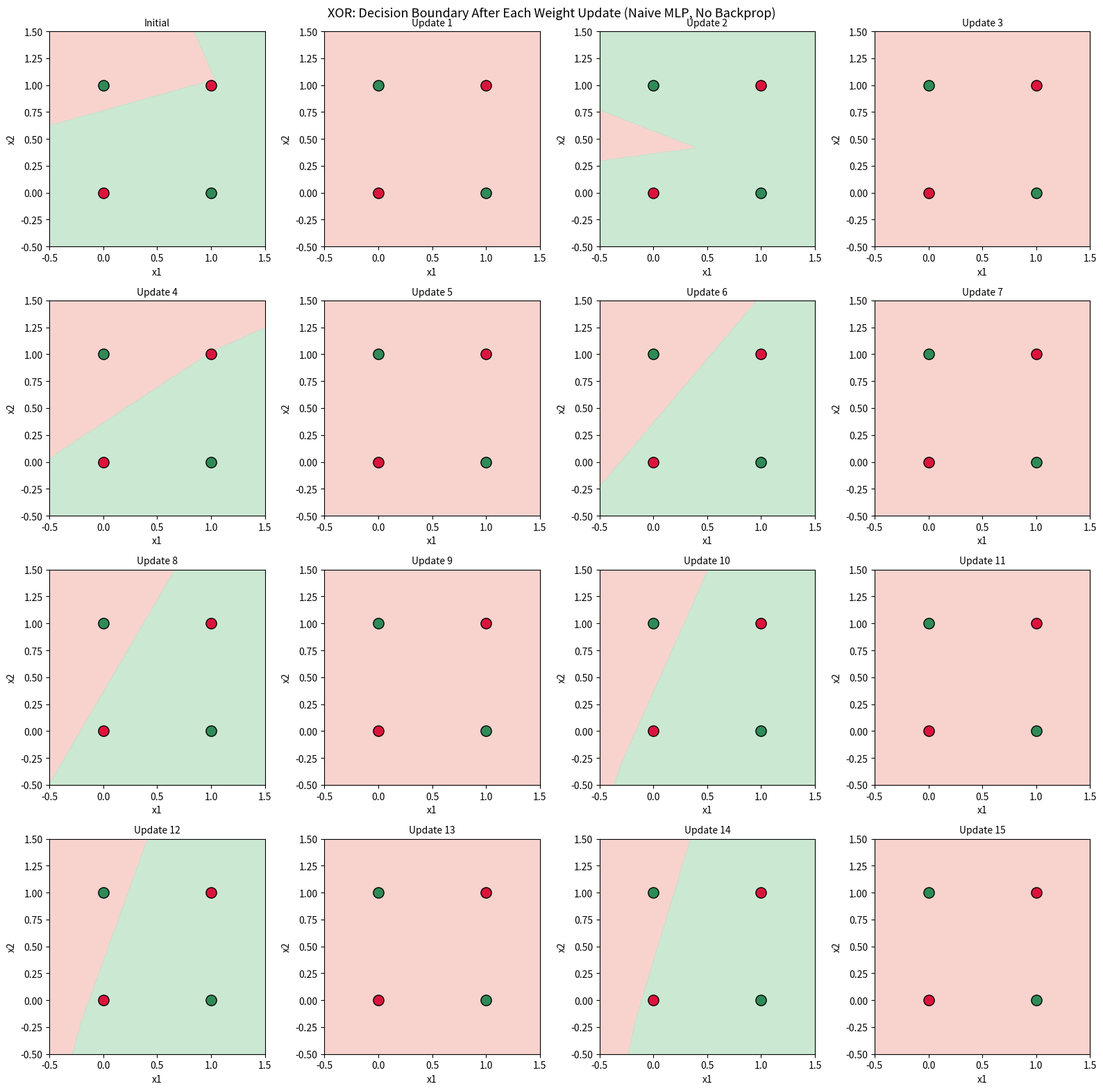
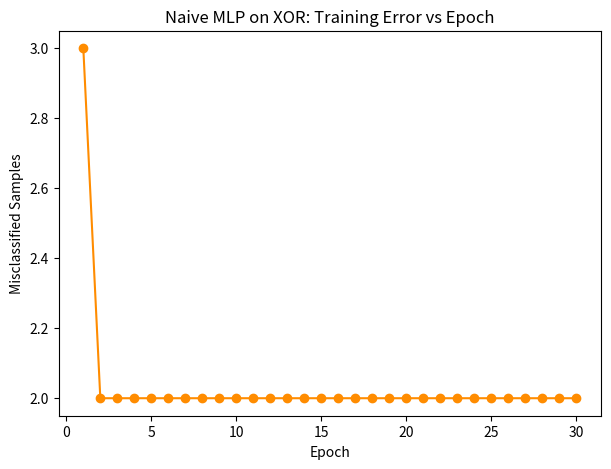

Reproduce these figures in Python, in order.
"""
Additional Task: Multi-Layer Perceptron Learning Algorithm for the XOR Gate
Shows weights after every update, plots the decision boundary after every
update, and studies why the network fails to converge.

Architecture: 2 inputs -> 2 hidden neurons (step activation) -> 1 output
neuron (step activation). All neurons use the plain perceptron delta rule
(error = target - output), applied directly to both the output layer and
the hidden layer. There is no backpropagation: the hidden layer weights
are updated using the same output error signal as the output layer,
instead of an error term that is specific to each hidden neuron.
"""

import numpy as np
import matplotlib.pyplot as plt

np.random.seed(42)


class NaiveMLP:
    def __init__(self, n_inputs, n_hidden, learning_rate=0.1):
        self.lr = learning_rate
        # small random initial weights, so the two hidden neurons do not
        # start out perfectly identical
        self.W_hidden = np.random.uniform(-0.1, 0.1, size=(n_hidden, n_inputs))
        self.b_hidden = np.random.uniform(-0.1, 0.1, size=n_hidden)
        self.W_out = np.random.uniform(-0.1, 0.1, size=n_hidden)
        self.b_out = np.random.uniform(-0.1, 0.1)
        self.history = []  # snapshot after every update

    @staticmethod
    def step(z):
        return np.where(z >= 0, 1, 0)

    def forward(self, x):
        hidden_z = self.W_hidden @ x + self.b_hidden
        hidden_a = self.step(hidden_z)
        out_z = self.W_out @ hidden_a + self.b_out
        out_a = self.step(out_z)
        return hidden_a, out_a

    def snapshot(self):
        self.history.append((
            self.W_hidden.copy(), self.b_hidden.copy(),
            self.W_out.copy(), self.b_out
        ))

    def fit(self, X, y, epochs=30):
        self.snapshot()
        for epoch in range(1, epochs + 1):
            errors = 0
            for xi, target in zip(X, y):
                hidden_a, pred = self.forward(xi)
                error = target - pred
                if error != 0:
                    # naive rule: the SAME output error is used to update
                    # both the output layer and the hidden layer, with no
                    # backpropagated, neuron-specific error term
                    self.W_out += self.lr * error * hidden_a
                    self.b_out += self.lr * error
                    self.W_hidden += self.lr * error * np.outer(np.ones_like(self.b_hidden), xi)
                    self.b_hidden += self.lr * error * np.ones_like(self.b_hidden)

                    errors += 1
                    self.snapshot()
                    print(f"Epoch {epoch}, sample {xi}, target {target}, pred {pred} -> "
                          f"W_hidden={np.round(self.W_hidden, 3).tolist()}, "
                          f"b_hidden={np.round(self.b_hidden, 3).tolist()}, "
                          f"W_out={np.round(self.W_out, 3)}, b_out={self.b_out:.3f}")
            print(f"  epoch {epoch} misclassified: {errors}")
            if errors == 0:
                print(f"Converged after epoch {epoch}, no errors left.\n")
                break
        return self.history


# ----------------------------------------------------------------------
# Plot the decision boundary (as a filled contour of the predicted class)
# after every weight update
# ----------------------------------------------------------------------
def plot_decision_boundaries(X, y, history, max_panels=16):
    n_updates = min(len(history), max_panels)
    n_cols = 4
    n_rows = int(np.ceil(n_updates / n_cols))

    xx, yy = np.meshgrid(np.linspace(-0.5, 1.5, 200), np.linspace(-0.5, 1.5, 200))
    grid = np.c_[xx.ravel(), yy.ravel()]

    fig, axes = plt.subplots(n_rows, n_cols, figsize=(4 * n_cols, 4 * n_rows))
    axes = np.array(axes).reshape(-1)

    for i in range(n_updates):
        W_hidden, b_hidden, W_out, b_out = history[i]
        ax = axes[i]

        preds = np.zeros(grid.shape[0])
        for idx, point in enumerate(grid):
            hidden_z = W_hidden @ point + b_hidden
            hidden_a = np.where(hidden_z >= 0, 1, 0)
            out_z = W_out @ hidden_a + b_out
            preds[idx] = 1 if out_z >= 0 else 0
        preds = preds.reshape(xx.shape)

        ax.contourf(xx, yy, preds, levels=[-0.5, 0.5, 1.5],
                    colors=["#f7c9c2", "#bfe3c8"], alpha=0.8)

        for xi, target in zip(X, y):
            color = "seagreen" if target == 1 else "crimson"
            ax.scatter(xi[0], xi[1], c=color, s=120, edgecolor="black", zorder=3)

        title = "Initial" if i == 0 else f"Update {i}"
        ax.set_title(title, fontsize=10)
        ax.set_xlabel("x1")
        ax.set_ylabel("x2")

    for j in range(n_updates, len(axes)):
        axes[j].axis("off")

    fig.suptitle("XOR: Decision Boundary After Each Weight Update (Naive MLP, No Backprop)",
                 fontsize=13)
    plt.tight_layout()
    plt.savefig("xor_mlp_decision_boundaries.pdf", dpi=600)
    plt.show()


# ----------------------------------------------------------------------
# Error curve across epochs
# ----------------------------------------------------------------------
def plot_error_curve(X, y, model_class, n_inputs, n_hidden, epochs=30, lr=0.1):
    np.random.seed(42)
    model = model_class(n_inputs, n_hidden, learning_rate=lr)
    errors_per_epoch = []
    for epoch in range(1, epochs + 1):
        errors = 0
        for xi, target in zip(X, y):
            hidden_a, pred = model.forward(xi)
            error = target - pred
            if error != 0:
                model.W_out += model.lr * error * hidden_a
                model.b_out += model.lr * error
                model.W_hidden += model.lr * error * np.outer(np.ones_like(model.b_hidden), xi)
                model.b_hidden += model.lr * error * np.ones_like(model.b_hidden)
                errors += 1
        errors_per_epoch.append(errors)

    plt.figure(figsize=(7, 5))
    plt.plot(range(1, epochs + 1), errors_per_epoch, marker="o", color="darkorange")
    plt.xlabel("Epoch")
    plt.ylabel("Misclassified Samples")
    plt.title("Naive MLP on XOR: Training Error vs Epoch")
    plt.savefig("xor_mlp_error_vs_epoch.pdf", dpi=600)
    plt.show()
    return errors_per_epoch


# ----------------------------------------------------------------------
# Train on XOR
# ----------------------------------------------------------------------
X_xor = np.array([[0, 0], [0, 1], [1, 0], [1, 1]])
y_xor = np.array([0, 1, 1, 0])

print("=" * 60)
print("XOR GATE, NAIVE MULTI-LAYER PERCEPTRON (NO BACKPROPAGATION)")
print("=" * 60)

mlp = NaiveMLP(n_inputs=2, n_hidden=2, learning_rate=0.1)
history_xor = mlp.fit(X_xor, y_xor, epochs=30)

plot_decision_boundaries(X_xor, y_xor, history_xor, max_panels=16)
errors_per_epoch = plot_error_curve(X_xor, y_xor, NaiveMLP, n_inputs=2, n_hidden=2, epochs=30, lr=0.1)

print("Misclassified samples per epoch:", errors_per_epoch)
